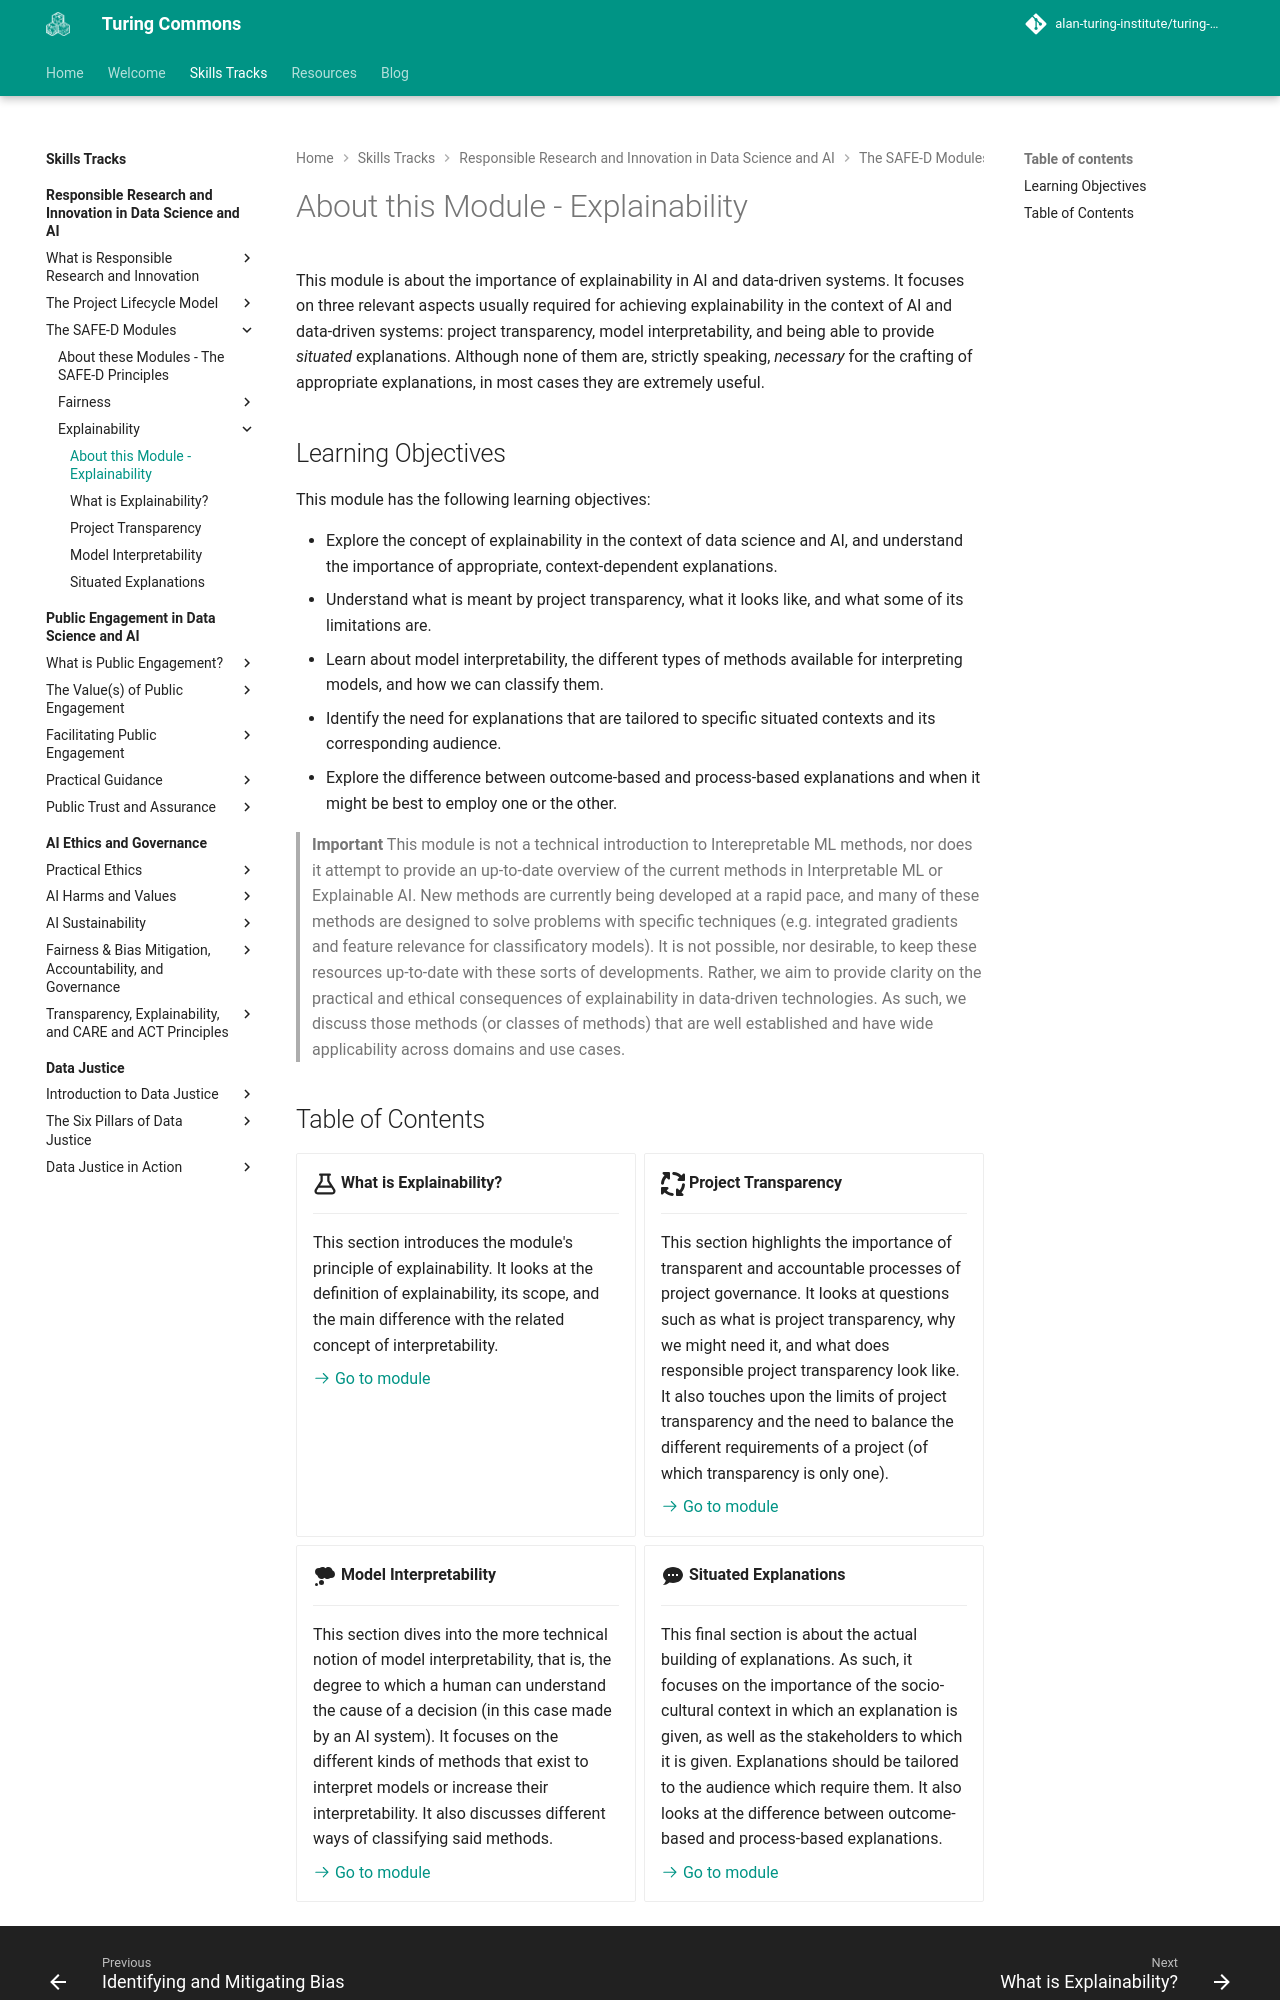

repository: alan-turing-institute/turing-commons · page: skills-tracks/rri/rri-204-index/index.html · generator: mkdocs

# About this Module - Explainability

This module is about the importance of explainability in AI and data-driven systems.
It focuses on three relevant aspects usually required for achieving explainability in the context of AI and data-driven systems: project transparency, model interpretability, and being able to provide *situated* explanations.
Although none of them are, strictly speaking, *necessary* for the crafting of appropriate explanations, in most cases they are extremely useful.

## Learning Objectives

This module has the following learning objectives:

- Explore the concept of explainability in the context of data science and AI, and understand the importance of appropriate, context-dependent explanations.
- Understand what is meant by project transparency, what it looks like, and what some of its limitations are.
- Learn about model interpretability, the different types of methods available for interpreting models, and how we can classify them.
- Identify the need for explanations that are tailored to specific situated contexts and its corresponding audience.
- Explore the difference between outcome-based and process-based explanations and when it might be best to employ one or the other.


> **Important**
> This module is not a technical introduction to Interepretable ML methods, nor does it attempt to provide an up-to-date overview of the current methods in Interpretable ML or Explainable AI.
> New methods are currently being developed at a rapid pace, and many of these methods are designed to solve problems with specific techniques (e.g. integrated gradients and feature relevance for classificatory models).
> It is not possible, nor desirable, to keep these resources up-to-date with these sorts of developments.
> Rather, we aim to provide clarity on the practical and ethical consequences of explainability in data-driven technologies.
> As such, we discuss those methods (or classes of methods) that are well established and have wide applicability across domains and use cases.
